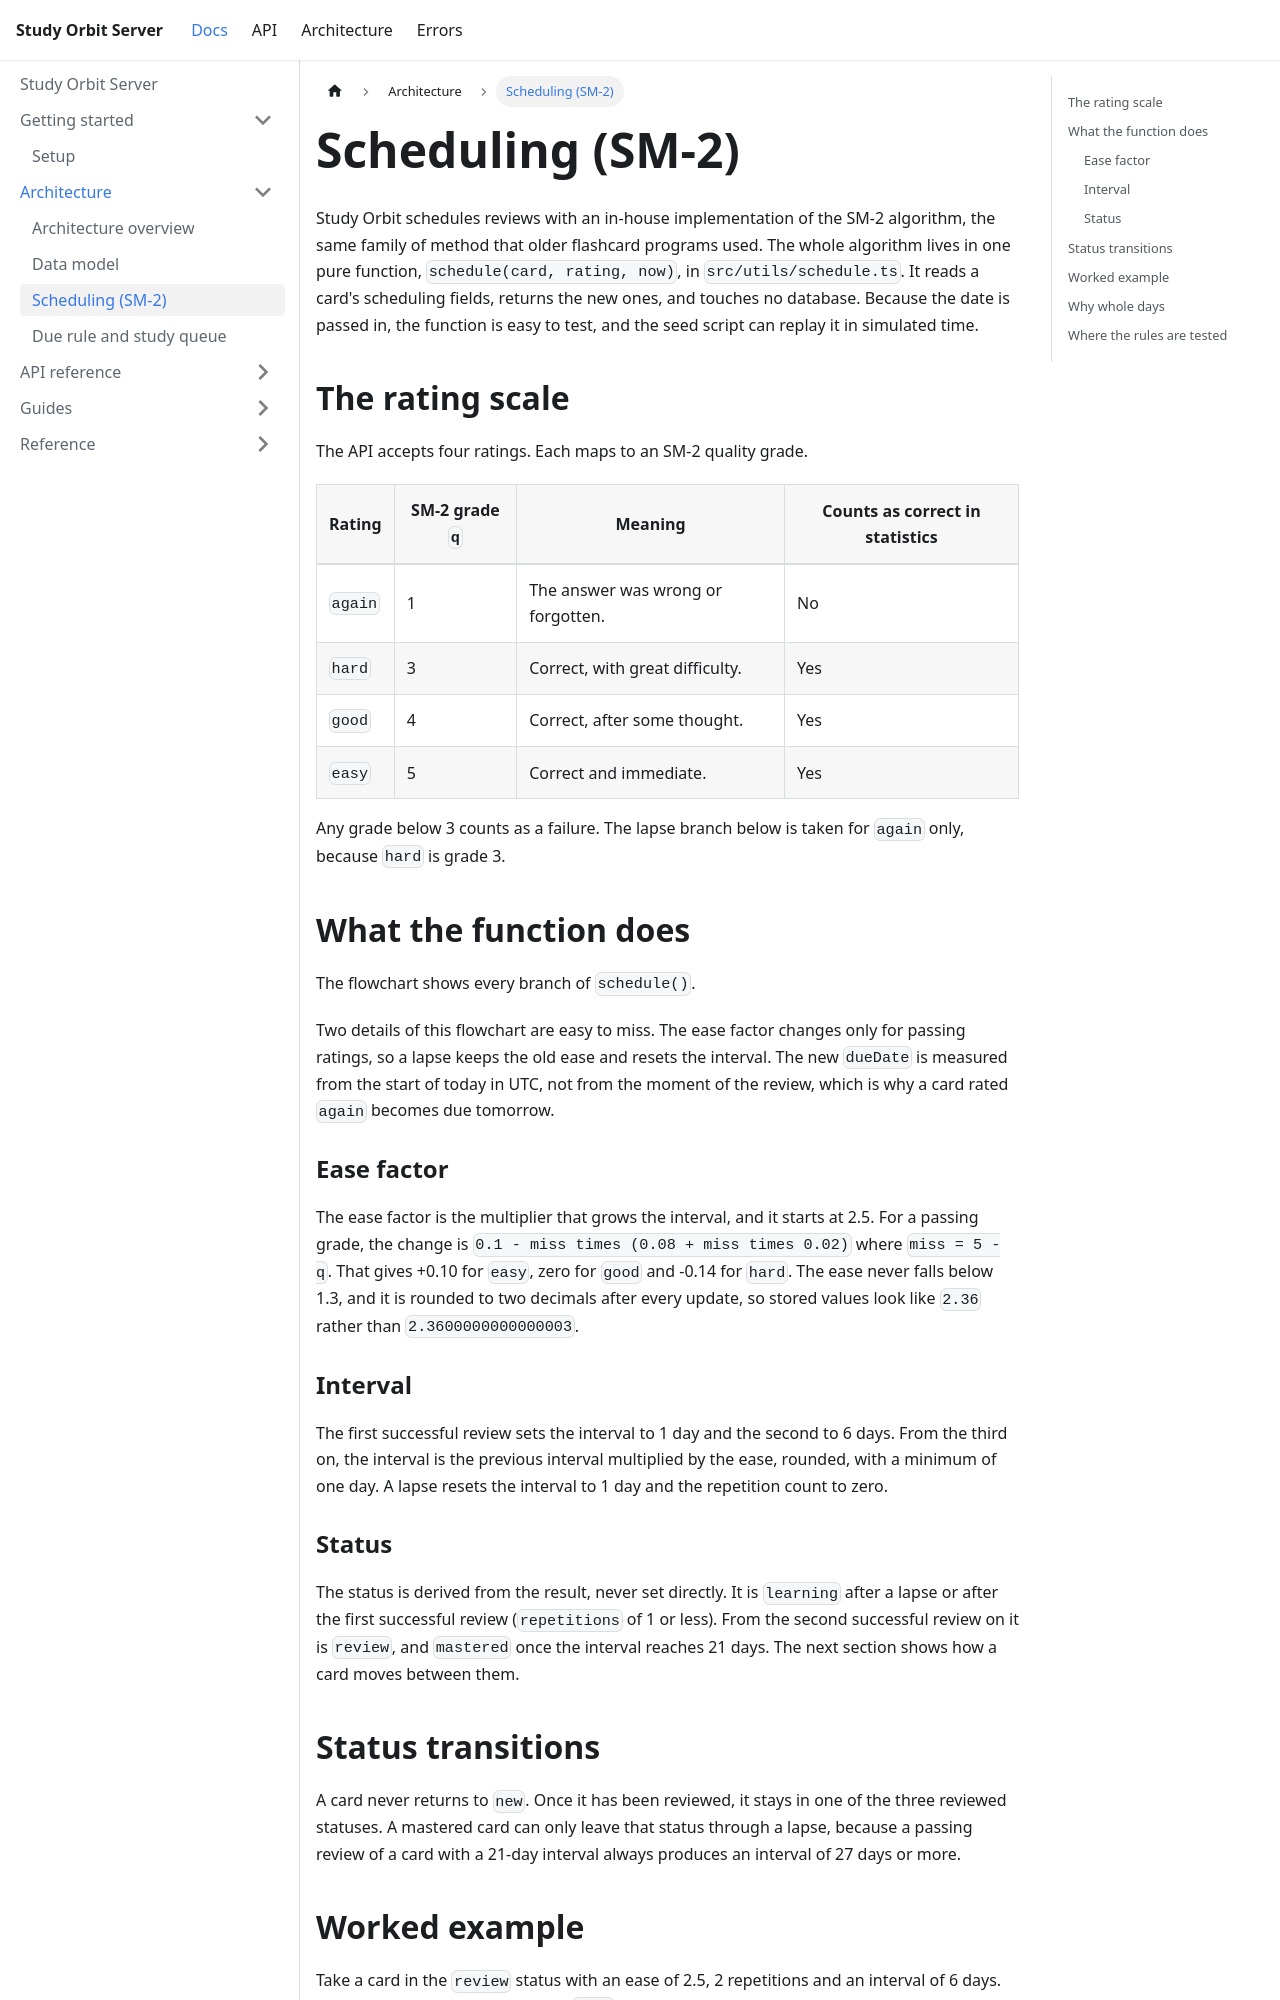

repository: chucjq/study-orbit-server · page: architecture/scheduling.html · generator: docusaurus

---
title: Scheduling (SM-2)
description: How a review updates a card's ease, interval, status and due date, with the rules and a worked example.
---

# Scheduling (SM-2)

Study Orbit schedules reviews with an in-house implementation of the SM-2 algorithm, the same family of method that older flashcard programs used. The whole algorithm lives in one pure function, `schedule(card, rating, now)`, in `src/utils/schedule.ts`. It reads a card's scheduling fields, returns the new ones, and touches no database. Because the date is passed in, the function is easy to test, and the seed script can replay it in simulated time.

## The rating scale

The API accepts four ratings. Each maps to an SM-2 quality grade.

| Rating | SM-2 grade `q` | Meaning | Counts as correct in statistics |
|---|---|---|---|
| `again` | 1 | The answer was wrong or forgotten. | No |
| `hard` | 3 | Correct, with great difficulty. | Yes |
| `good` | 4 | Correct, after some thought. | Yes |
| `easy` | 5 | Correct and immediate. | Yes |

Any grade below 3 counts as a failure. The lapse branch below is taken for `again` only, because `hard` is grade 3.

## What the function does

The flowchart shows every branch of `schedule()`.

```mermaid
flowchart TD
    A(["schedule(card, rating, now)"]) --> B["q = grade of rating"]
    B --> C{"Is q below 3?<br/>(rating is again)"}
    C -->|yes, lapse| D["repetitions = 0<br/>intervalDays = 1<br/>lapses = lapses + 1<br/>ease unchanged"]
    C -->|no, pass| E["ease = ease + 0.1 - miss times (0.08 + miss times 0.02)<br/>miss = 5 - q<br/>ease floored at 1.3, rounded to 2 decimals"]
    E --> F["repetitions = repetitions + 1"]
    F --> G{"repetitions?"}
    G -->|1| H["intervalDays = 1"]
    G -->|2| I["intervalDays = 6"]
    G -->|3 or more| J["intervalDays = max of 1 and round(previous interval times ease)"]
    D --> K["dueDate = start of today UTC + intervalDays"]
    H --> K
    I --> K
    J --> K
    K --> L{"Status"}
    L -->|again, or repetitions 1 or less| M["learning"]
    L -->|interval 21 days or more| N["mastered"]
    L -->|otherwise| O["review"]
```

Two details of this flowchart are easy to miss. The ease factor changes only for passing ratings, so a lapse keeps the old ease and resets the interval. The new `dueDate` is measured from the start of today in UTC, not from the moment of the review, which is why a card rated `again` becomes due tomorrow.

### Ease factor

The ease factor is the multiplier that grows the interval, and it starts at 2.5. For a passing grade, the change is `0.1 - miss times (0.08 + miss times 0.02)` where `miss = 5 - q`. That gives +0.10 for `easy`, zero for `good` and -0.14 for `hard`. The ease never falls below 1.3, and it is rounded to two decimals after every update, so stored values look like `2.36` rather than `2.3600000000000003`.

### Interval

The first successful review sets the interval to 1 day and the second to 6 days. From the third on, the interval is the previous interval multiplied by the ease, rounded, with a minimum of one day. A lapse resets the interval to 1 day and the repetition count to zero.

### Status

The status is derived from the result, never set directly. It is `learning` after a lapse or after the first successful review (`repetitions` of 1 or less). From the second successful review on it is `review`, and `mastered` once the interval reaches 21 days. The next section shows how a card moves between them.
